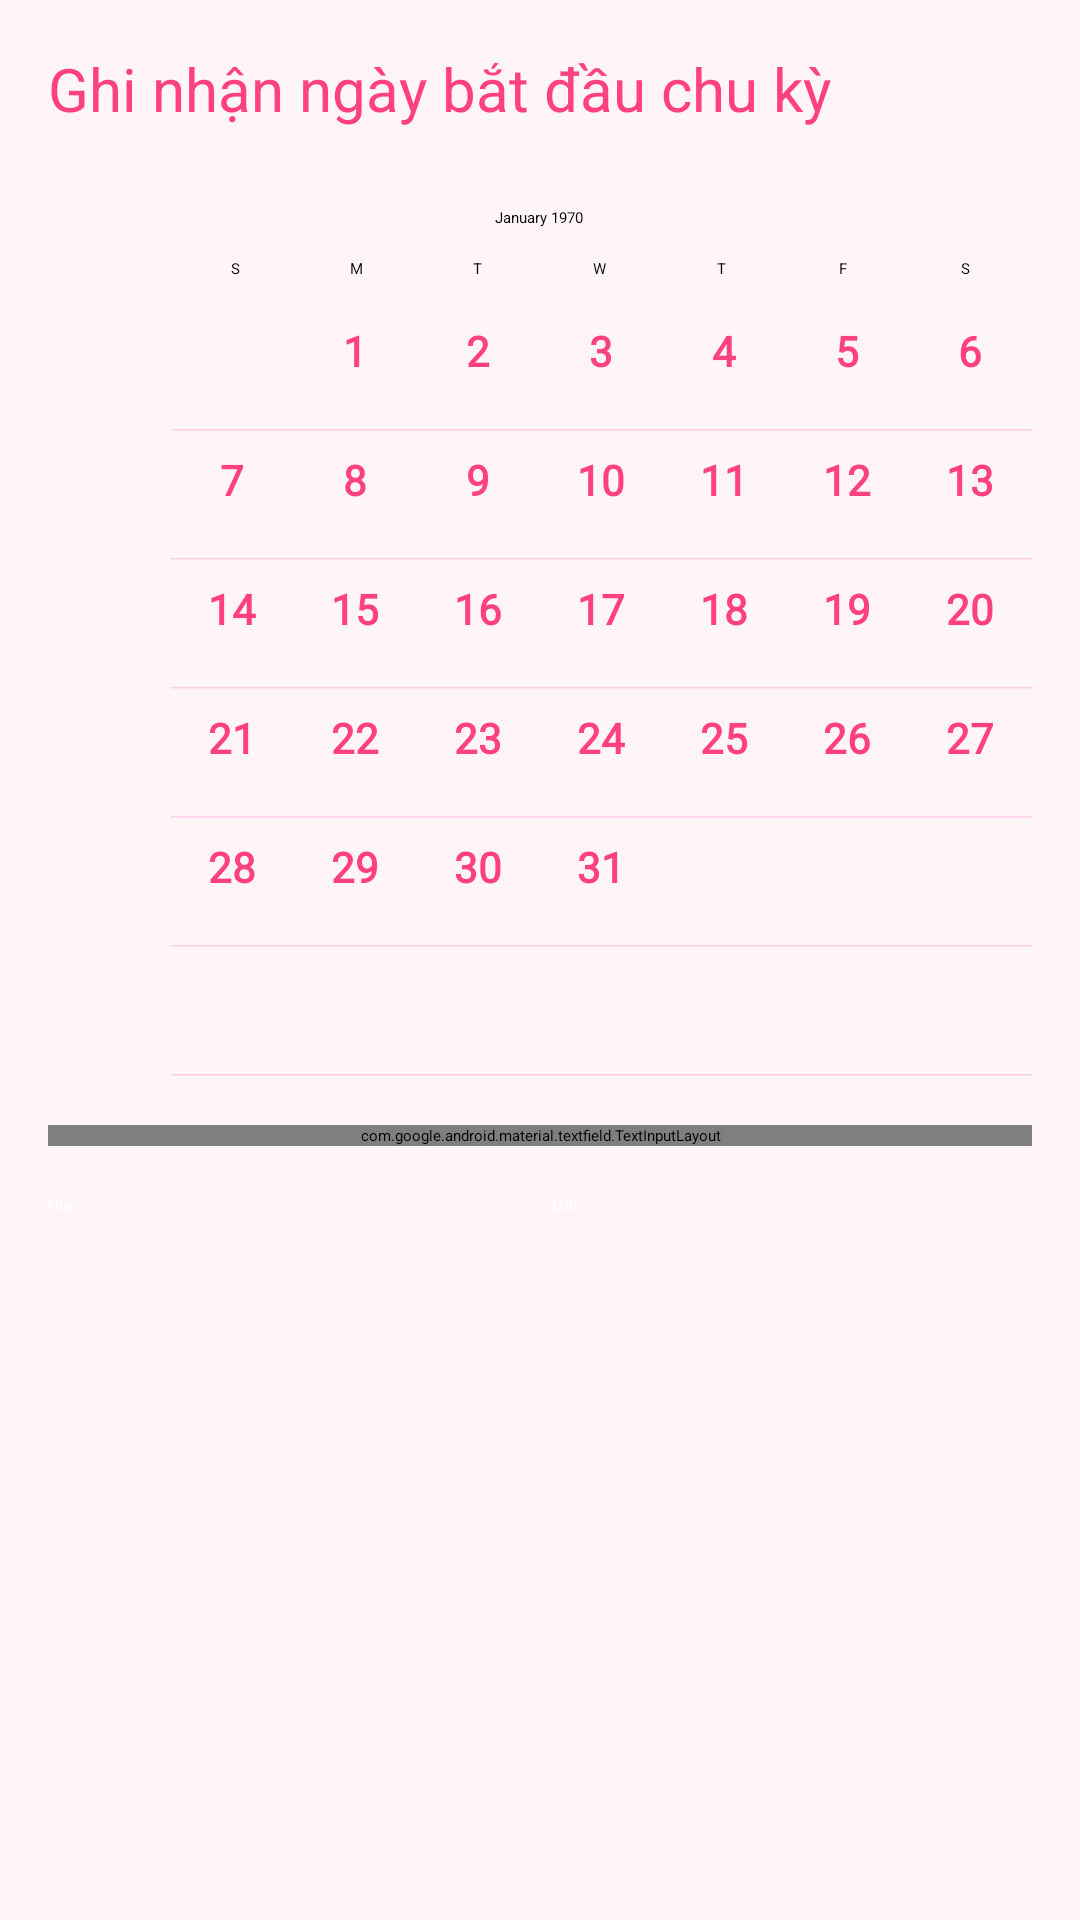

This screen was rendered from an Android layout file. Write that file and the resources it references.
<!-- AndroidManifest.xml: application theme Theme.FirstProject -->
<!-- res/layout/dialog_log_period.xml -->
<?xml version="1.0" encoding="utf-8"?>
<LinearLayout xmlns:android="http://schemas.android.com/apk/res/android"
    xmlns:app="http://schemas.android.com/apk/res-auto"
    android:layout_width="match_parent"
    android:layout_height="wrap_content"
    android:orientation="vertical"
    android:padding="16dp"
    android:background="#FFF5F7">

    <TextView
        android:layout_width="wrap_content"
        android:layout_height="wrap_content"
        android:text="Ghi nhận ngày bắt đầu chu kỳ"
        android:textSize="20sp"
        android:textColor="#FF4081"
        android:layout_marginBottom="16dp" />

    <CalendarView
        android:id="@+id/calendar_select_date"
        android:layout_width="match_parent"
        android:layout_height="300dp"
        android:layout_marginBottom="16dp"
        android:selectedWeekBackgroundColor="#FFCCE5"
        android:focusedMonthDateColor="#FF4081"
        android:weekSeparatorLineColor="#FFCCE5" />

    <com.google.android.material.textfield.TextInputLayout
        android:layout_width="match_parent"
        android:layout_height="wrap_content"
        android:layout_marginBottom="16dp"
        app:boxBackgroundColor="#FFFFFF"
        app:boxStrokeColor="#FF4081"
        app:hintTextColor="#FF4081">

        <EditText
            android:id="@+id/edit_symptoms"
            android:layout_width="match_parent"
            android:layout_height="wrap_content"
            android:hint="Triệu chứng (nếu có)"
            android:inputType="textMultiLine"
            android:minLines="2" />

    </com.google.android.material.textfield.TextInputLayout>

    <LinearLayout
        android:layout_width="match_parent"
        android:layout_height="wrap_content"
        android:orientation="horizontal">

        <Button
            android:id="@+id/btn_cancel"
            android:layout_width="0dp"
            android:layout_height="wrap_content"
            android:layout_weight="1"
            android:text="Hủy"
            android:layout_marginEnd="4dp"
            android:backgroundTint="#BDBDBD"
            android:textColor="#FFFFFF"
            app:cornerRadius="20dp" />

        <Button
            android:id="@+id/btn_save"
            android:layout_width="0dp"
            android:layout_height="wrap_content"
            android:layout_weight="1"
            android:text="Lưu"
            android:layout_marginStart="4dp"
            android:backgroundTint="#FF4081"
            android:textColor="#FFFFFF"
            app:cornerRadius="20dp" />

    </LinearLayout>

</LinearLayout>
<!-- resources referenced by this layout -->
<resources>

</resources>
